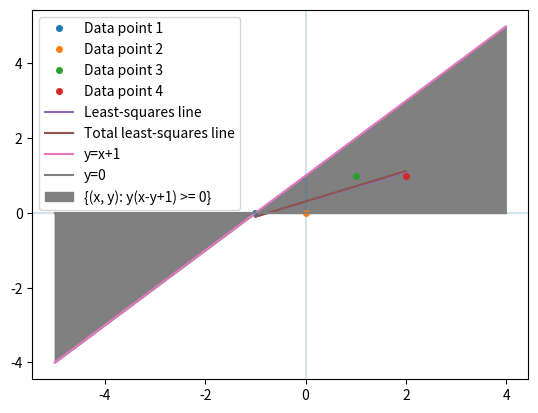

The script that saved this image:
import numpy as np
import random
import matplotlib as mpl
import matplotlib.pyplot as plt

def axes():
    plt.axhline(0, alpha=.1)
    plt.axvline(0, alpha=.1)

dataset_x = np.array([-1, 0, 1, 2])
dataset_y = np.array([0, 0, 1, 1])
X = np.transpose(np.stack([np.ones(len(dataset_x)), dataset_x]))
theta_LS = np.linalg.lstsq(X, dataset_y, rcond=None)[0]
print(theta_LS)

M = np.transpose(np.stack([np.ones(len(dataset_x)), dataset_x, dataset_y]))
u_1, s_1, vh_1 = np.linalg.svd(X, full_matrices=False)
u_2, s_2, vh_2 = np.linalg.svd(M, full_matrices=False)
min_singular_M = s_2[2]
theta_TLS = np.dot(np.linalg.inv(np.dot(np.transpose(X), X) - (min_singular_M**2)*np.identity(2)), np.dot(np.transpose(X), dataset_y))
print(theta_TLS)

print(s_1)
print(s_2)
print(s_2**2)

axes()
_ = plt.plot(dataset_x[0], dataset_y[0], 'o', label='Data point 1', markersize=4)
_ = plt.plot(dataset_x[1], dataset_y[1], 'o', label='Data point 2', markersize=4)
_ = plt.plot(dataset_x[2], dataset_y[2], 'o', label='Data point 3', markersize=4)
_ = plt.plot(dataset_x[3], dataset_y[3], 'o', label='Data point 4', markersize=4)
_ = plt.plot(dataset_x, theta_LS[0] + theta_LS[1]*dataset_x, label='Least-squares line')
_ = plt.plot(dataset_x, theta_TLS[0] + theta_TLS[1]*dataset_x, label='Total least-squares line')
_ = plt.legend()
plt.show()

x = np.arange(-5.0, 4.0, 0.01)
axes()
plt.plot(x, x+1, label='y=x+1')
plt.plot(x, 0*x, label='y=0')
plt.fill_between(x, 0, x+1, color='grey', label='{(x, y): y(x-y+1) >= 0}')
plt.legend()
plt.show()